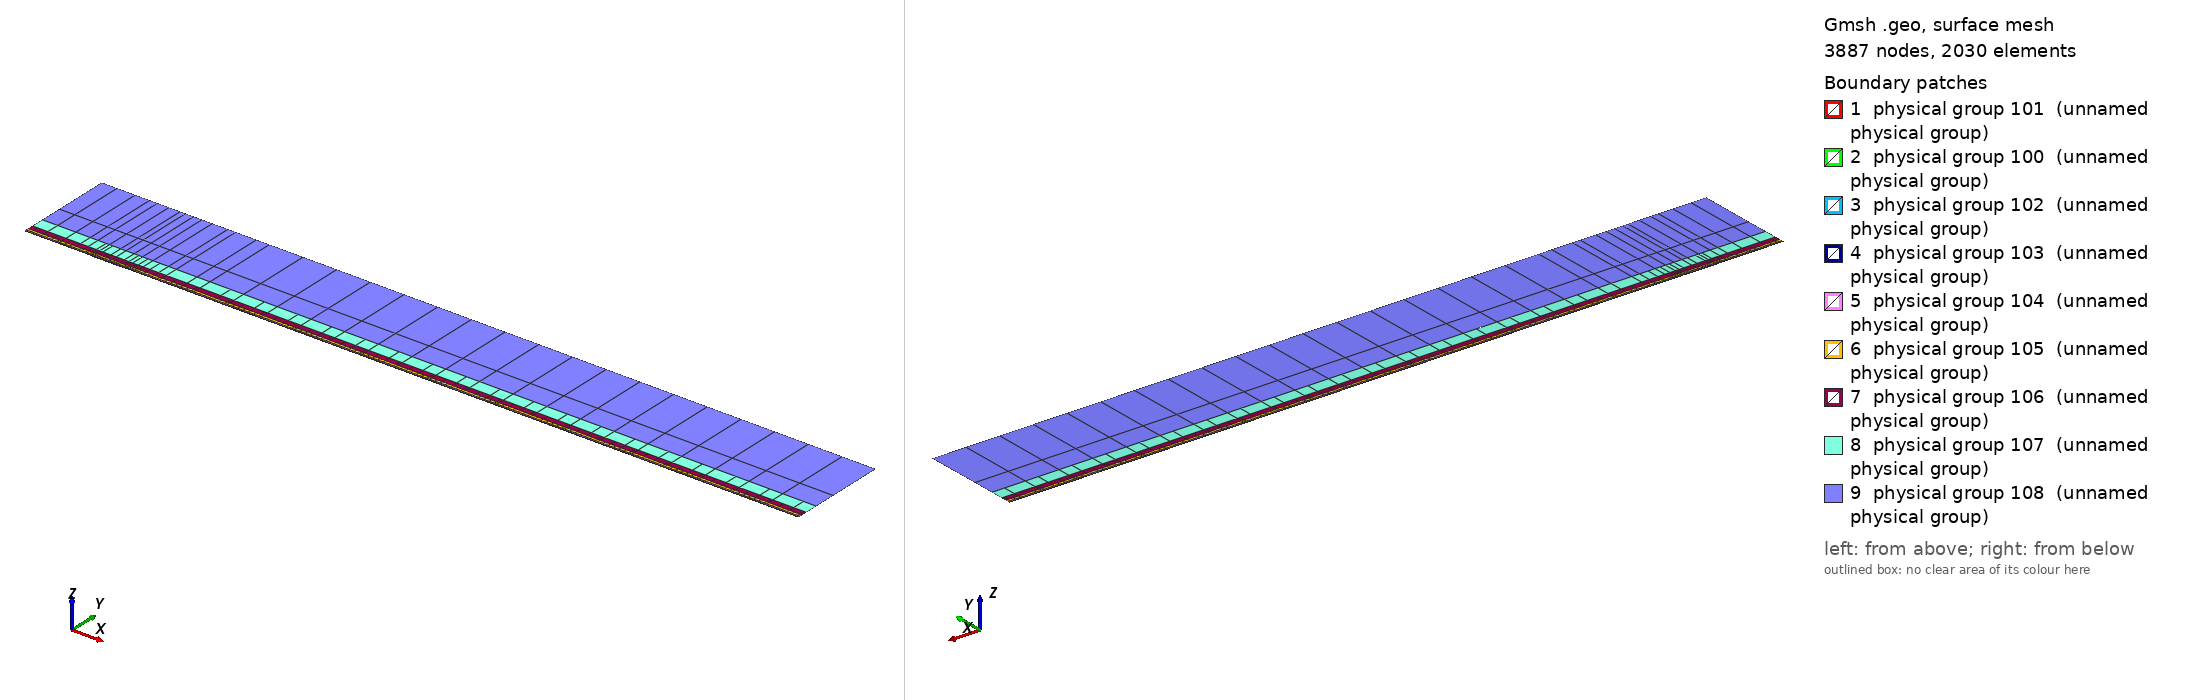

Gmsh geometry script, surface-meshed: 3887 nodes, 2030 surface elements. Boundary patches (legend numbers): 1 physical group 101 (unnamed physical group), 2 physical group 100 (unnamed physical group), 3 physical group 102 (unnamed physical group), 4 physical group 103 (unnamed physical group), 5 physical group 104 (unnamed physical group), 6 physical group 105 (unnamed physical group), 7 physical group 106 (unnamed physical group), 8 physical group 107 (unnamed physical group), 9 physical group 108 (unnamed physical group). Left view from above one corner, right view from below the opposite corner. Legend entries are the model's physical surfaces. The drawing asked Gmsh for element sizes between 1% and 20% of the model's largest extent; the script's own settings can give other sizes.

=== mesh.geo (drawn) ===
// Keep coincident points/curves of the non-conforming interfaces as distinct entities
Geometry.AutoCoherence = 0;

// Macro parameters
deltaStar = 1;
D = 0.7 * deltaStar; // depth of the gap
W = 49 * deltaStar; // width of the gap
BL = 0.25 * deltaStar; // height of the first layer of quad elements (conforming with the gap)
x0 = 100 * deltaStar; // x distance from inflow to gap
lengthOutflow = 1000 * deltaStar; // length after the gap
x3 = W + lengthOutflow; // last point of the domain
height = 150 * deltaStar; // height of the domain

// Micro parameters
dx = 0.15; // horizontal size of the elements at the leading edge of the gap (x = 0)
dx_te = dx; // horizontal size of the elements at the trailing edge of the gap (x = W, most resolution-demanding point in the domain)
dy = 1.25 * dx;

// Horizontal sizes. The first layer of quads (layer L = 0) has size dx (dx_te) at the leading (trailing) edge of the gap, growing with
// ratio q_h[0] away from them up to h_max[0]. Layer L and L + 1 (L = k + 1 is the strip k) are separated by a non-conforming interface
// (except inside the gap, where the first layer is conforming with it).
// NESTED interfaces: the nodes of strip k are a subset of the nodes of the layer below. Two neighbouring faces of the layer below are
// merged into one face (2:1) only if the merged face is not larger than the target size of strip k,
// h_target_k = Min(dx * coarsen_h^(k + 1) + (q_h[k + 1] - 1) * d, h_max[k + 1]) (d = distance to the closest edge of the gap);
// otherwise the face is kept (1:1). Hence every vertex of the upper side of an interface is also a vertex of the lower side, and no
// face of the lower side straddles a vertex of the upper side (a staggered, non-nested interface makes P4 unstable).
y_if[] = {BL, 0.75 * deltaStar, 1.75 * deltaStar, 3.75 * deltaStar, 8 * deltaStar, 16 * deltaStar, 35 * deltaStar}; // heights of the non-conforming interfaces (first one must be BL)
coarsen_h = 2; // horizontal coarsening factor of h_min across each interface
q_h[] = {1.1, 1.15, 1.15, 1.2, 1.25, 1.3, 1.35, 1.4}; // horizontal growth ratio away from the edges of the gap, for each layer
h_max[] = {4, 4, 4, 5, 8, 20, 50, 200}; // R1: refined to resolve the TS waves downstream (DNS: {8, 10, 20, 50, 100, 200, 300, 500}) // maximum horizontal size, for each layer
q_v[] = {1.3, 1.3, 1.3, 1.4, 1.6, 2.0, 2.5}; // vertical growth ratio of the elements in each strip
n_v_min[] = {1, 1, 1, 1, 1, 1, 1, 1};
k_fine_end = 4; // from strip k_fine_end on, the 2:1 merging in each interval starts at the end closest to the gap (otherwise the last
                // face before the leading edge is never merged and becomes a spike of very large aspect ratio in the upper strips)

// Every interface is split in x into segments of length ~seg_len (plus the breakpoints 0, W/2, W). Each segment is a separate
// Nektar++ interface: Nektar++ pairs every rank holding one side of an interface with every rank holding the other side,
// so short segments keep the interface communication local.
seg_len = 50;

// fit (check the file scripts/fit_gmsh.py for more details)
p_in_v_left = 1.0335663036230878 - 1.0234149444433507/(W - 0.8098798097181781)^0.5991729377115732; // densitiy concentration of elements inside the gap, vertically, near the left wall.
p_in_v_right = 1.008073572191136 - 1.1471875292840257/(W - 1.2941255994826328)^0.7890392764815325; // densitiy concentration of elements inside the gap, vertically, near the right wall.
p_in_h_bottom = 0.8; // densitiy concentration of elements inside the gap, horizontally.
p_in_h_top = 0.8; // densitiy concentration of elements inside the gap, horizontally.
p_out_h = 0.5; // densitiy concentration of elements of the first layer, vertically (towards the wall).

// Automated parameters
a_in_v_right = dx_te / (W / 2);
a_in_v_left = dx / (W / 2);
a_in_h_bottom = dy / (D / 2);
a_in_h_top = dx / (D / 2);
a_out_h = dx / BL;

// for the derivation of the formula, see file 20250123_gmshFormula.md in the docs folder
N_in_v_right = Ceil( Log (a_in_v_right / (1 - p_in_v_right + a_in_v_right * p_in_v_right)) / Log(p_in_v_right) );
N_in_v_left = Ceil( Log (a_in_v_left / (1 - p_in_v_left + a_in_v_left * p_in_v_left)) / Log(p_in_v_left) );
N_in_h_bottom = Ceil( Log (a_in_h_bottom / (1 - p_in_h_bottom + a_in_h_bottom * p_in_h_bottom)) / Log(p_in_h_bottom) );
N_in_h_top = Ceil( Log (a_in_h_top / (1 - p_in_h_top + a_in_h_top * p_in_h_top)) / Log(p_in_h_top) );
N_out_h = Ceil( Log (a_out_h / (1 - p_out_h + a_out_h * p_out_h)) / Log(p_out_h) ) + 1; // + 1 is to correct the fact that the distance is too small to properly approximate the dx length
N_out_h = Max(N_out_h, n_v_min[0] + 1);

// ---------------------------
// gap
// ---------------------------
Point(2) = {0,0,0};
Point(3) = {0,-D,0};
Point(4) = {W,-D,0};
Point(5) = {W,0,0};
Point(13) = {W/2,0,0};
Point(15) = {0,-D/2,0};
Point(16) = {W/2,-D,0};
Point(17) = {W,-D/2,0};
Line(2) = {2,15};
Line(3) = {3,16};
Line(4) = {4,17};
Line(14) = {2,13};
Line(15) = {15,3};
Line(16) = {16,4};
Line(17) = {17,5};
Line(18) = {13,5};
Curve Loop(2) = {2, 15, 3, 16, 4, 17, -18, -14};
Plane Surface(2) = {2};
Transfinite Surface {2} = {3, 4, 5, 2};
Transfinite Curve {18, 16} = N_in_v_right Using Progression p_in_v_right;
Transfinite Curve {-14, -3} = N_in_v_left Using Progression p_in_v_left;
Transfinite Curve {15, -4} = N_in_h_bottom Using Progression p_in_h_bottom;
Transfinite Curve {-2, 17} = N_in_h_top Using Progression p_in_h_top;
Recombine Surface {2};

// ---------------------------
// breakpoints of the segments of the interfaces (common to all the horizontal lines)
// ---------------------------
x_int[] = {-x0};
n_seg = Max(Round((x0) / seg_len), 1);
For m In {1:n_seg-1}
  x_int[] += {-x0 + m * x0 / n_seg};
EndFor
x_int[] += {0, W/2, W};
n_seg = Max(Round((x3 - W) / seg_len), 1);
For m In {1:n_seg-1}
  x_int[] += {W + m * (x3 - W) / n_seg};
EndFor
x_int[] += {x3};
nInt = #x_int[] - 1;

// Macro creating a horizontal chain of lines at height y_chain, from -x0 to x3, with points at all the breakpoints x_int[]
// and size h_min_k at the edges of the gap, growing with ratio q_k up to h_max_k.
// If gap_lines == 1, the intervals [0, W/2] and [W/2, W] use the lines gap_l and gap_r instead (conforming with the gap).
// Output: chain[] (lines), chain_cnt[] (number of lines in each interval), p_first, p_last (end points)
// Macro appending to Xc[] the n_ nodes (excluding the first one) of a transfinite line [xa_, xa_ + L_] with n_ elements and progression r_
Macro AddNodes
  For j In {1:n_}
    If (Fabs(r_ - 1) < 1e-12)
      Xc[] += {xa_ + L_ * j / n_};
    Else
      Xc[] += {xa_ + L_ * (r_^j - 1) / (r_^n_ - 1)};
    EndIf
  EndFor
Return

// Macro setting isb_ = 1 if xq_ is one of the breakpoints x_int[]
Macro IsBreakpoint
  isb_ = 0;
  For ib_ In {0:#x_int[]-1}
    If (Fabs(xq_ - x_int[ib_]) < 1e-9)
      isb_ = 1;
    EndIf
  EndFor
Return

// Macro creating the nested chain of strip k from the nodes X_lo[] of the layer below, interval by interval (between breakpoints):
// two neighbouring faces are merged (2:1) if the merged face is not larger than the target size of the strip; otherwise the face
// is kept (1:1). The faces are paired from the left end of each interval, except from strip k_fine_end on in the intervals whose
// fine end (closest edge of the gap) is on the right (x < 0 and W/2 < x < W), which are paired from the right. Output: X_up[]
Macro NestedNodes
  X_up[] = {X_lo[0]};
  j0_ = 0;
  For ii_ In {0:nInt-1}
    // nodes j0_..j1_ of X_lo[] in the interval [x_int[ii_], x_int[ii_ + 1]]
    found_ = 0;
    For jj_ In {j0_ + 1:#X_lo[]-1}
      If (found_ == 0 && Fabs(X_lo[jj_] - x_int[ii_ + 1]) < 1e-9)
        j1_ = jj_; found_ = 1;
      EndIf
    EndFor
    xmi_ = (x_int[ii_] + x_int[ii_ + 1]) / 2;
    rev_ = (k >= k_fine_end && (xmi_ < 0 || (xmi_ > W/2 && xmi_ < W)));
    seg_[] = {};
    If (rev_)
      For jj_ In {j1_:j0_:-1}
        seg_[] += {X_lo[jj_]};
      EndFor
    Else
      For jj_ In {j0_:j1_}
        seg_[] += {X_lo[jj_]};
      EndFor
    EndIf
    // greedy pairing along seg_[] (no breakpoint inside it)
    out_[] = {seg_[0]};
    skip = 0;
    For j In {0:#seg_[]-2}
      If (skip)
        skip = 0;
      Else
        merge = 0;
        If (j + 2 <= #seg_[] - 1)
          xm_ = (seg_[j] + seg_[j + 2]) / 2;
          d_ = (xm_ < W/2 ? Fabs(xm_) : Fabs(xm_ - W));
          hm_ = (xm_ > W/2 ? dx_te : dx) * coarsen_h^(k + 1);
          ht_ = Min(hm_ + (q_h[k + 1] - 1) * d_, h_max[k + 1]);
          If (Fabs(seg_[j + 2] - seg_[j]) <= ht_)
            merge = 1;
          EndIf
        EndIf
        If (merge)
          out_[] += {seg_[j + 2]}; skip = 1;
        Else
          out_[] += {seg_[j + 1]};
        EndIf
      EndIf
    EndFor
    // append the new nodes of the interval (without its first node, already in X_up[]) in increasing x
    If (rev_)
      For jj_ In {#out_[]-2:0:-1}
        X_up[] += {out_[jj_]};
      EndFor
    Else
      For jj_ In {1:#out_[]-1}
        X_up[] += {out_[jj_]};
      EndFor
    EndIf
    j0_ = j1_;
  EndFor
Return

// Macro creating a chain of straight lines (one element each) through the nodes X_up[] at height y_chain.
// Output: chain[] (lines), chain_cnt[] (number of lines in each interval between breakpoints), p_first, p_last
Macro ExplicitChain
  chain[] = {}; chain_cnt[] = {};
  pa = newp; Point(pa) = {X_up[0], y_chain, 0}; p_first = pa;
  cnt = 0;
  For j In {1:#X_up[]-1}
    pb = newp; Point(pb) = {X_up[j], y_chain, 0};
    l = newl; Line(l) = {pa, pb};
    Transfinite Curve {l} = 2;
    chain[] += {l}; cnt += 1;
    xq_ = X_up[j]; Call IsBreakpoint;
    If (isb_)
      chain_cnt[] += {cnt}; cnt = 0;
    EndIf
    pa = pb;
  EndFor
  p_last = pa;
Return

Macro HorizontalChain
  chain[] = {};
  chain_cnt[] = {};
  Xc[] = {x_int[0]}; // x of the nodes of the chain
  pa = newp; Point(pa) = {x_int[0], y_chain, 0};
  p_first = pa;
  For i In {0:nInt-1}
    xm = (x_int[i] + x_int[i + 1]) / 2;
    h_min_i = (xm > W/2 ? Min(h_min_k * dx_te / dx, h_max_k) : h_min_k); // size at the closest edge of the gap
    d_c = (h_max_k - h_min_i) / (q_k - 1); // distance to the gap edge where the size reaches h_max_k
    If (gap_lines && xm > 0 && xm < W)
      If (xm < W/2)
        chain[] += {gap_l}; pb = gap_pm;
        For j In {1:N_in_v_left-1}
          m = N_in_v_left - 1 - j;
          Xc[] += {W/2 - W/2 * (p_in_v_left^m - 1) / (p_in_v_left^(N_in_v_left - 1) - 1)};
        EndFor
      Else
        chain[] += {gap_r}; pb = gap_pr;
        For j In {1:N_in_v_right-1}
          Xc[] += {W/2 + W/2 * (p_in_v_right^j - 1) / (p_in_v_right^(N_in_v_right - 1) - 1)};
        EndFor
      EndIf
      chain_cnt[] += {1};
    Else
      If (gap_lines && x_int[i + 1] == 0)
        pb = gap_pl;
      Else
        pb = newp; Point(pb) = {x_int[i + 1], y_chain, 0};
      EndIf
      // distance of both ends to the closest edge of the gap (the breakpoints include 0, W/2 and W)
      If (xm < 0)
        da = -x_int[i]; db = -x_int[i + 1];
      ElseIf (xm < W/2)
        da = x_int[i]; db = x_int[i + 1];
      ElseIf (xm < W)
        da = W - x_int[i]; db = W - x_int[i + 1];
      Else
        da = x_int[i] - W; db = x_int[i + 1] - W;
      EndIf
      d1 = Min(da, db); d2 = Max(da, db);
      h1 = Min(h_min_i + (q_k - 1) * d1, h_max_k);
      If (d2 <= d_c + 0.5 * h_max_k || d1 >= d_c - 0.5 * h1)
        // a single line: geometric (fine end at the gap side) or uniform
        If (d1 >= d_c - 0.5 * h1)
          n = Max( Round((d2 - d1) / h_max_k), 1 ); prog = 1;
        Else
          h2 = Min(h_min_i + (q_k - 1) * d2, h_max_k);
          n = Max( Round(Log(h2 / h1) / Log(q_k) + (d2 - Min(d2, d_c)) / h_max_k), 1 ); prog = q_k;
        EndIf
        l = newl; Line(l) = {pa, pb};
        Transfinite Curve {l} = n + 1 Using Progression (da < db ? prog : 1/prog);
        xa_ = x_int[i]; L_ = x_int[i + 1] - x_int[i]; n_ = n; r_ = (da < db ? prog : 1/prog); Call AddNodes;
        chain[] += {l};
        chain_cnt[] += {1};
      Else
        // geometric part next to the gap side, uniform part away from it
        n_g = Max( Round(Log(h_max_k / h1) / Log(q_k)), 1 );
        n_u = Max( Round((d2 - d_c) / h_max_k), 1 );
        pm = newp;
        If (da < db)
          Point(pm) = {x_int[i] + (d_c - d1), y_chain, 0};
          lg = newl; Line(lg) = {pa, pm};
          lu = newl; Line(lu) = {pm, pb};
          Transfinite Curve {lg} = n_g + 1 Using Progression q_k;
          Transfinite Curve {lu} = n_u + 1 Using Progression 1;
          chain[] += {lg, lu};
          xa_ = x_int[i]; L_ = d_c - d1; n_ = n_g; r_ = q_k; Call AddNodes;
          xa_ = x_int[i] + (d_c - d1); L_ = x_int[i + 1] - xa_; n_ = n_u; r_ = 1; Call AddNodes;
        Else
          Point(pm) = {x_int[i + 1] - (d_c - d1), y_chain, 0};
          lu = newl; Line(lu) = {pa, pm};
          lg = newl; Line(lg) = {pm, pb};
          Transfinite Curve {lu} = n_u + 1 Using Progression 1;
          Transfinite Curve {lg} = n_g + 1 Using Progression 1/q_k;
          chain[] += {lu, lg};
          xa_ = x_int[i]; L_ = x_int[i + 1] - (d_c - d1) - xa_; n_ = n_u; r_ = 1; Call AddNodes;
          xa_ = x_int[i + 1] - (d_c - d1); L_ = d_c - d1; n_ = n_g; r_ = 1/q_k; Call AddNodes;
        EndIf
        chain_cnt[] += {2};
      EndIf
    EndIf
    pa = pb;
  EndFor
  p_last = pa;
Return

// ---------------------------
// first layer of quads (y in [0, BL]), conforming with the gap
// ---------------------------
Point(11) = {0,BL,0};
Point(14) = {W/2,BL,0};
Point(12) = {W,BL,0};
Line(12) = {11,14};
Line(19) = {14,12};
Transfinite Curve {19} = N_in_v_right Using Progression p_in_v_right;
Transfinite Curve {-12} = N_in_v_left Using Progression p_in_v_left;

h_min_k = dx; h_max_k = h_max[0]; q_k = q_h[0];
gap_lines = 1;
y_chain = 0; gap_l = 14; gap_r = 18; gap_pl = 2; gap_pm = 13; gap_pr = 5;
Call HorizontalChain;
wall0[] = {chain[]}; pw0 = p_first; pw1 = p_last;
y_chain = BL; gap_l = 12; gap_r = 19; gap_pl = 11; gap_pm = 14; gap_pr = 12;
Call HorizontalChain;
top0[] = {chain[]}; top0_cnt[] = {chain_cnt[]}; pt0 = p_first; pt1 = p_last;
X_lo[] = {Xc[]};
gap_lines = 0;

l_in0 = newl; Line(l_in0) = {pt0, pw0};
l_out0 = newl; Line(l_out0) = {pw1, pt1};
Transfinite Curve {l_in0} = N_out_h Using Progression p_out_h;
Transfinite Curve {-l_out0} = N_out_h Using Progression p_out_h;
cl = newcl; Curve Loop(cl) = {wall0[], l_out0, -top0[{#top0[]-1:0:-1}], l_in0};
s0 = news; Plane Surface(s0) = {cl};
Transfinite Surface {s0} = {pw0, pw1, pt1, pt0};
Recombine Surface {s0};
wall[] = {};
For i In {0:#wall0[]-1}
  If (wall0[i] != 14 && wall0[i] != 18)
    wall[] += {wall0[i]};
  EndIf
EndFor

// ---------------------------
// non-conforming quad strips
// ---------------------------
nStrips = #y_if[];
y_if[] += {height};
h_v = BL * (1 - p_out_h) / (1 - p_out_h^(N_out_h - 1)) * p_out_h^0; // largest element of the first layer (top)
inlet_strips[] = {};
outlet_strips[] = {};
lower_if[] = {top0[]};
lower_cnt[] = {top0_cnt[]};
For k In {0:nStrips-1}
  // nodes of the strip: nested in the nodes of the layer below (1:1 or 2:1)
  Call NestedNodes;
  // horizontal lines (new points also at the bottom, so that the interface is non-conforming, but nested)
  y_chain = y_if[k];
  Call ExplicitChain;
  bottom[] = {chain[]}; bottom_cnt[] = {chain_cnt[]}; pb0 = p_first; pb1 = p_last;
  y_chain = y_if[k + 1];
  Call ExplicitChain;
  top[] = {chain[]}; top_cnt[] = {chain_cnt[]}; pt0 = p_first; pt1 = p_last;
  X_lo[] = {X_up[]};

  // vertical lines, geometric growth q_v starting from the size of the last element below
  H = y_if[k + 1] - y_if[k];
  E_v = Max( Round( Log(1 + H * (q_v[k] - 1) / (q_v[k] * h_v)) / Log(q_v[k]) ), n_v_min[k + 1] );
  h_v = H * (q_v[k] - 1) / (q_v[k]^E_v - 1) * q_v[k]^(E_v - 1); // actual size of the last element of the strip
  ll = newl; Line(ll) = {pb0, pt0};
  lr = newl; Line(lr) = {pb1, pt1};
  Transfinite Curve {ll, lr} = E_v + 1 Using Progression q_v[k];
  inlet_strips[] += {ll};
  outlet_strips[] += {lr};

  // surface
  cl = newcl; Curve Loop(cl) = {bottom[], lr, -top[{#top[]-1:0:-1}], -ll};
  s = news; Plane Surface(s) = {cl};
  Transfinite Surface {s} = {pb0, pb1, pt1, pt0};
  Recombine Surface {s};
  Physical Surface(102 + k) = {s};

  // interface k, segment i: lower side 200 + 2*(k*nInt + i), upper side 201 + 2*(k*nInt + i)
  cl_lo = 0; cl_up = 0;
  For i In {0:nInt-1}
    Physical Curve(200 + 2*(k*nInt + i)) = {lower_if[{cl_lo:cl_lo + lower_cnt[i] - 1}]};
    Physical Curve(201 + 2*(k*nInt + i)) = {bottom[{cl_up:cl_up + bottom_cnt[i] - 1}]};
    cl_lo += lower_cnt[i];
    cl_up += bottom_cnt[i];
  EndFor
  lower_if[] = {top[]};
  lower_cnt[] = {top_cnt[]};
EndFor
top_strips[] = {lower_if[]};

Printf("nStrips = %g, nSegments = %g, nInterfaces = %g (nested)", nStrips, nInt, nStrips * nInt);


// defining boundary
Physical Curve(1) = {l_in0, inlet_strips[]}; // inlet
Physical Curve(2) = {l_out0, outlet_strips[]}; // outlet
Physical Curve(3) = {top_strips[]}; // top
Physical Curve(4) = {wall[], 2, 15, 3, 16, 4, 17}; // wall


Physical Surface(100) = {s0};
Physical Surface(101) = {2};
// Physical Surface(102), (103), ... are the non-conforming strips (defined in the loop above)
// Physical Curve(200), (201), ... are the two sides of the segments of the non-conforming interfaces (defined in the loop above)
